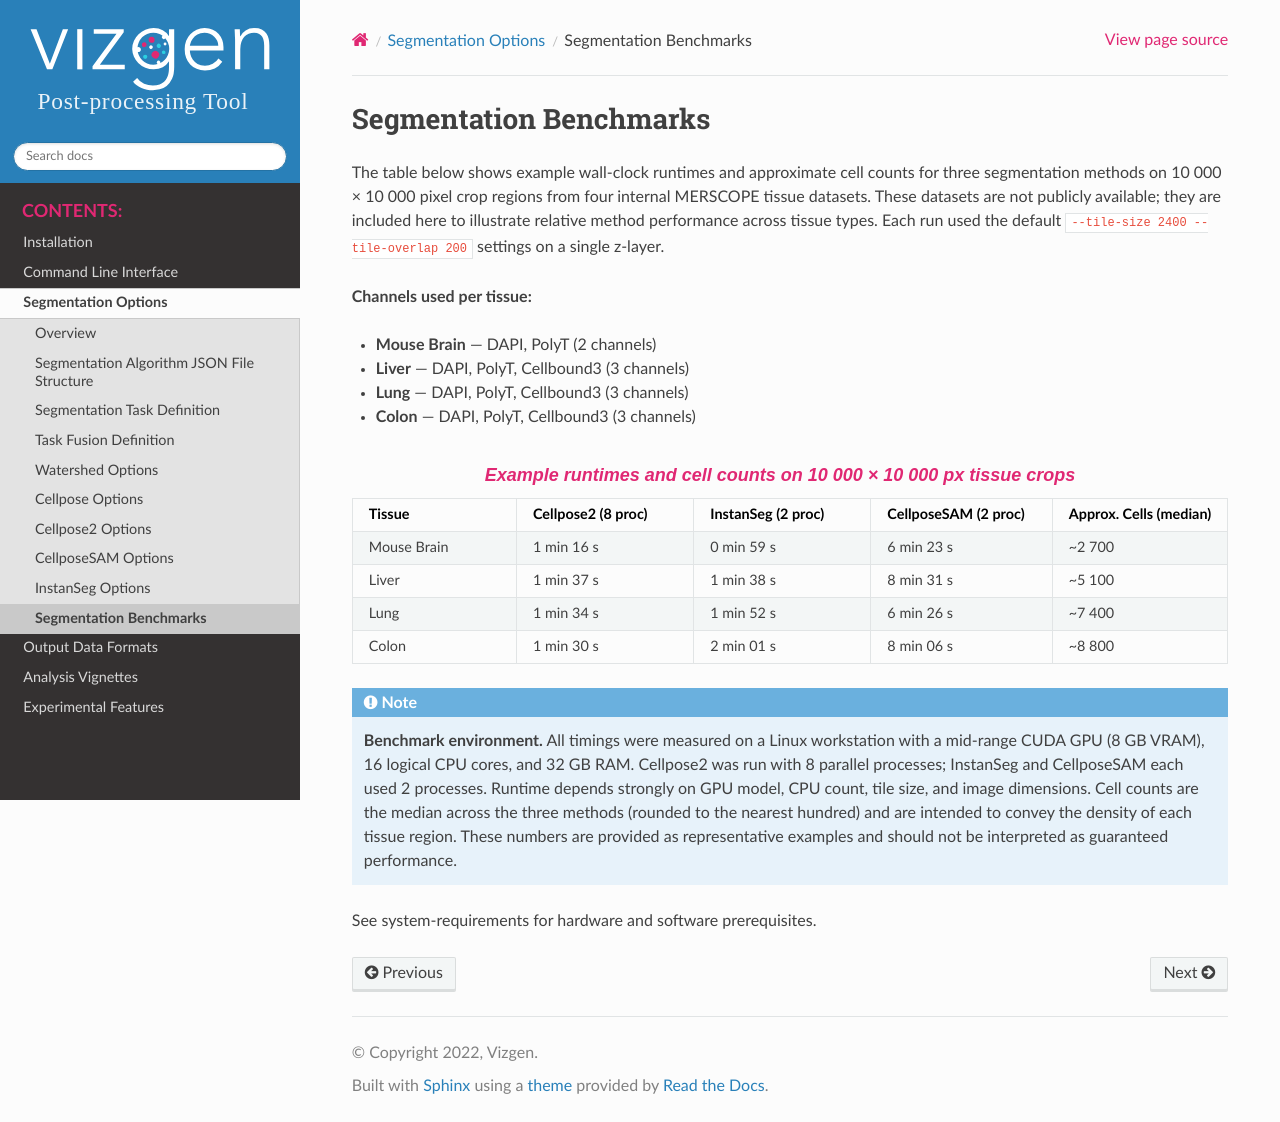

repository: Vizgen/vizgen-postprocessing · page: segmentation_options/benchmarks.html · generator: sphinx

Segmentation Benchmarks
===========================================================

The table below shows example wall-clock runtimes and approximate cell counts for
three segmentation methods on 10 000 × 10 000 pixel crop regions from four
internal MERSCOPE tissue datasets. These datasets are not publicly available;
they are included here to illustrate relative method performance across tissue
types. Each run used the default ``--tile-size 2400 --tile-overlap 200``
settings on a single z-layer.

**Channels used per tissue:**

* **Mouse Brain** — DAPI, PolyT (2 channels)
* **Liver** — DAPI, PolyT, Cellbound3 (3 channels)
* **Lung** — DAPI, PolyT, Cellbound3 (3 channels)
* **Colon** — DAPI, PolyT, Cellbound3 (3 channels)

.. list-table:: Example runtimes and cell counts on 10 000 × 10 000 px tissue crops
   :widths: 18 18 18 18 14
   :header-rows: 1

   * - Tissue
     - Cellpose2 (8 proc)
     - InstanSeg (2 proc)
     - CellposeSAM (2 proc)
     - Approx. Cells (median)
   * - Mouse Brain
     - 1 min 16 s
     - 0 min 59 s
     - 6 min 23 s
     - ~2 700
   * - Liver
     - 1 min 37 s
     - 1 min 38 s
     - 8 min 31 s
     - ~5 100
   * - Lung
     - 1 min 34 s
     - 1 min 52 s
     - 6 min 26 s
     - ~7 400
   * - Colon
     - 1 min 30 s
     - 2 min 01 s
     - 8 min 06 s
     - ~8 800

.. note::
   **Benchmark environment.** All timings were measured on a Linux workstation
   with a mid-range CUDA GPU (8 GB VRAM), 16 logical CPU cores, and 32 GB RAM.
   Cellpose2 was run with 8 parallel processes; InstanSeg and CellposeSAM each
   used 2 processes. Runtime depends strongly on GPU model, CPU count, tile
   size, and image dimensions. Cell counts are the median across the three
   methods (rounded to the nearest hundred) and are intended to convey the
   density of each tissue region. These numbers are provided as representative
   examples and should not be interpreted as guaranteed performance.

See :ref:`system-requirements` for hardware and software prerequisites.
